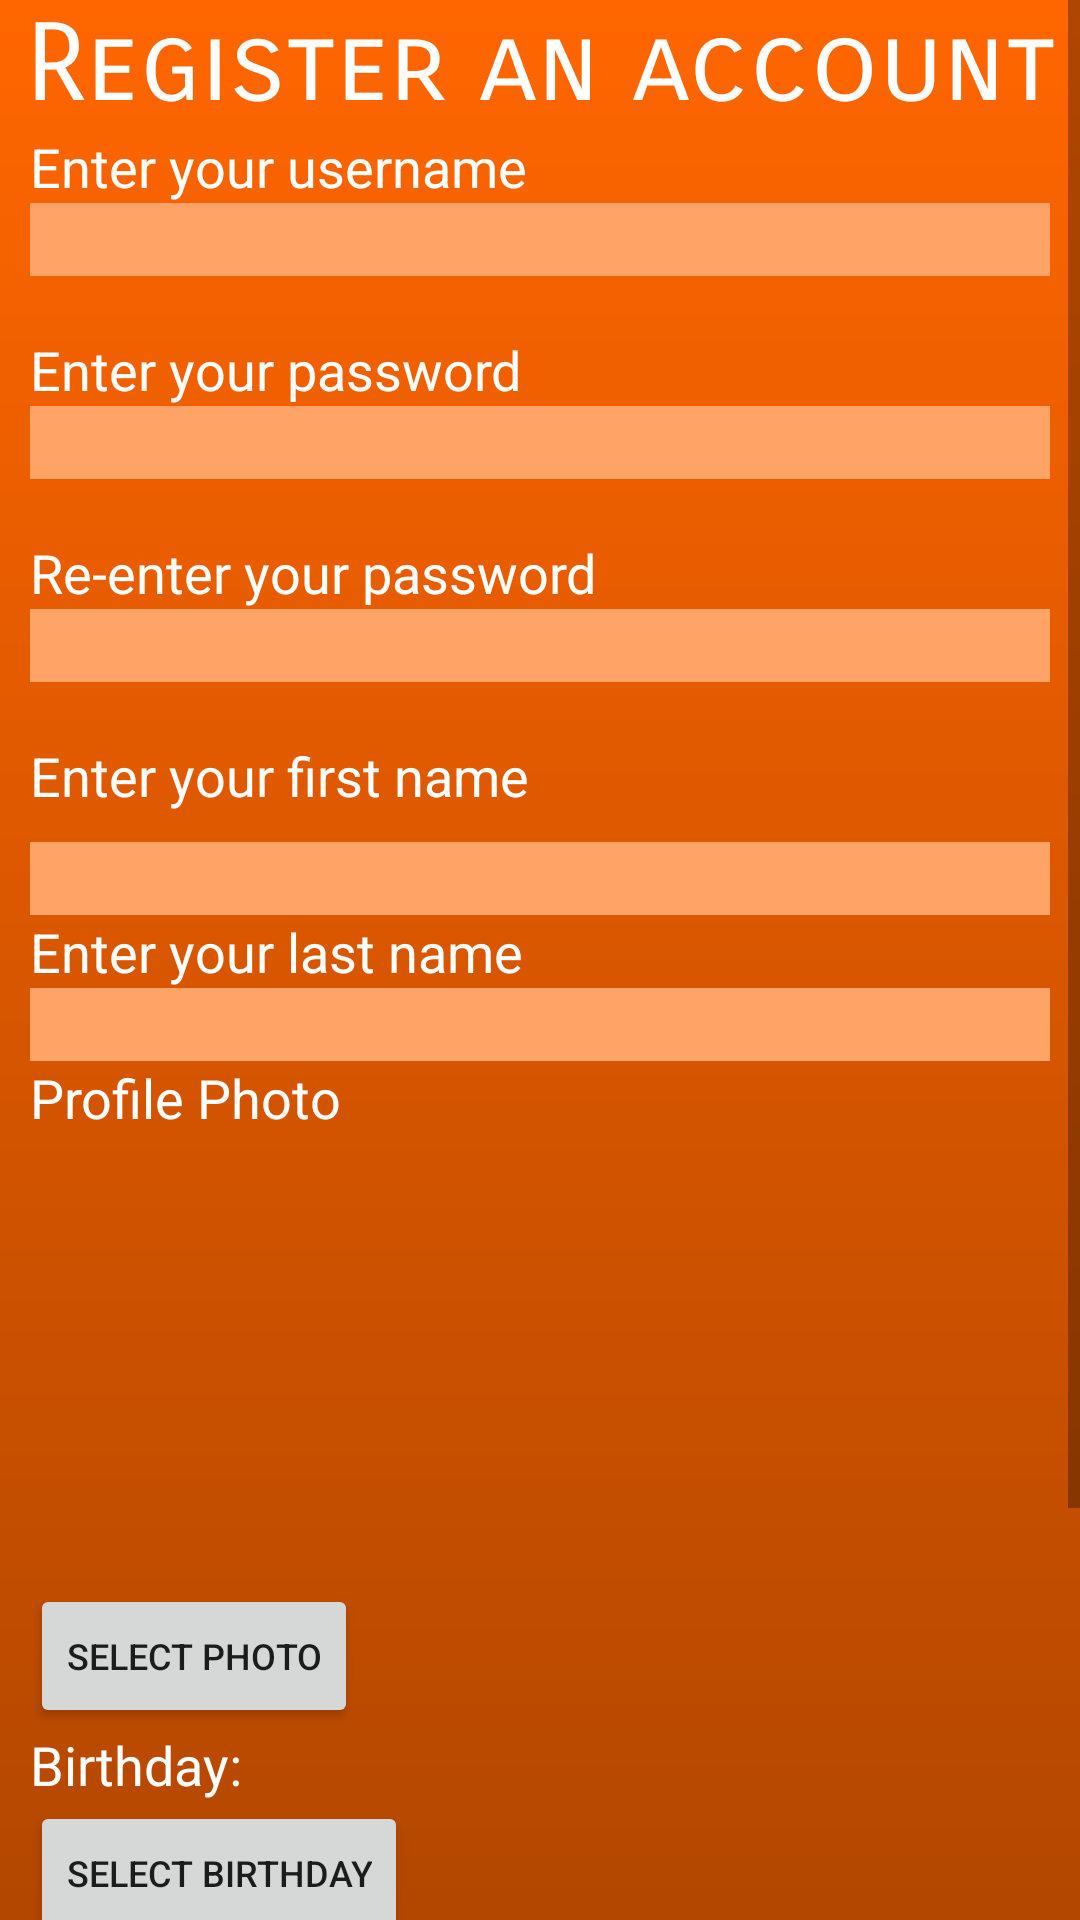

The Android layout XML behind this screen, and the referenced resources:
<!-- AndroidManifest.xml: application theme AppTheme -->
<!-- res/layout/activity_register.xml -->
<?xml version="1.0" encoding="utf-8"?>
<ScrollView xmlns:android="http://schemas.android.com/apk/res/android"
    xmlns:app="http://schemas.android.com/apk/res-auto"
    xmlns:tools="http://schemas.android.com/tools"
    android:layout_width="match_parent"
    android:layout_height="match_parent"
    android:background="@drawable/orange_gradient"
    tools:context=".RegisterActivity">

    <LinearLayout
        android:layout_width="match_parent"
        android:layout_height="wrap_content"
        android:orientation="vertical">

        <TextView
            android:id="@+id/register_title"
            android:layout_width="match_parent"
            android:layout_height="wrap_content"
            android:fontFamily="sans-serif-smallcaps"
            android:gravity="center"
            android:text="@string/register_long"
            android:textColor="@android:color/white"
            android:textSize="36sp" />

        <TextView
            android:id="@+id/register_username_text"
            android:layout_width="match_parent"
            android:layout_height="wrap_content"
            android:layout_marginStart="10dp"
            android:layout_marginEnd="10dp"
            android:text="@string/username_pls"
            android:textColor="@android:color/white"
            android:textSize="18sp" />

        <EditText
            android:id="@+id/register_username_input"
            android:layout_width="match_parent"
            android:layout_height="wrap_content"
            android:layout_marginStart="10dp"
            android:layout_marginEnd="10dp"
            android:background="#FFA366"
            android:ems="10"
            android:hint="@string/blank"
            android:inputType="textPersonName"
            android:text="@string/blank"
            tools:ignore="Autofill" />

        <TextView
            android:id="@+id/register_username_error"
            android:layout_width="match_parent"
            android:layout_height="wrap_content"
            android:layout_marginStart="10dp"
            android:layout_marginEnd="10dp"
            android:text="@string/blank"
            android:textColor="@android:color/holo_orange_light" />

        <TextView
            android:id="@+id/register_password1_text"
            android:layout_width="match_parent"
            android:layout_height="wrap_content"
            android:layout_marginStart="10dp"
            android:layout_marginEnd="10dp"
            android:text="@string/password_pls"
            android:textColor="@android:color/white"
            android:textSize="18sp" />

        <EditText
            android:id="@+id/register_password1_input"
            android:layout_width="match_parent"
            android:layout_height="wrap_content"
            android:layout_marginStart="10dp"
            android:layout_marginEnd="10dp"
            android:background="#FFA366"
            android:ems="10"
            android:hint="@string/blank"
            android:inputType="textPassword"
            tools:ignore="Autofill" />

        <TextView
            android:id="@+id/register_password1_error"
            android:layout_width="match_parent"
            android:layout_height="wrap_content"
            android:layout_marginStart="10dp"
            android:layout_marginEnd="10dp"
            android:text="@string/blank"
            android:textColor="@android:color/holo_orange_light" />

        <TextView
            android:id="@+id/register_password2_text"
            android:layout_width="match_parent"
            android:layout_height="wrap_content"
            android:layout_marginStart="10dp"
            android:layout_marginEnd="10dp"
            android:text="@string/password_again"
            android:textColor="@android:color/white"
            android:textSize="18sp" />

        <EditText
            android:id="@+id/register_password2_input"
            android:layout_width="match_parent"
            android:layout_height="wrap_content"
            android:layout_marginStart="10dp"
            android:layout_marginEnd="10dp"
            android:background="#FFA366"
            android:ems="10"
            android:hint="@string/blank"
            android:inputType="textPassword"
            tools:ignore="Autofill" />

        <TextView
            android:id="@+id/register_password2_error"
            android:layout_width="match_parent"
            android:layout_height="wrap_content"
            android:layout_marginStart="10dp"
            android:layout_marginEnd="10dp"
            android:text="@string/blank"
            android:textColor="@android:color/holo_orange_light" />

        <TextView
            android:id="@+id/register_firstname_text"
            android:layout_width="match_parent"
            android:layout_height="wrap_content"
            android:layout_marginStart="10dp"
            android:layout_marginBottom="10dp"
            android:text="@string/select_first_name"
            android:textColor="@android:color/white"
            android:textSize="18sp" />

        <EditText
            android:id="@+id/register_firstname_input"
            android:layout_width="match_parent"
            android:layout_height="wrap_content"
            android:layout_marginStart="10dp"
            android:layout_marginEnd="10dp"
            android:background="#FFA366"
            android:ems="10"
            android:hint="@string/blank"
            android:inputType="textPersonName"
            android:text="@string/blank"
            tools:ignore="Autofill" />

        <TextView
            android:id="@+id/register_lastname_text"
            android:layout_width="match_parent"
            android:layout_height="wrap_content"
            android:layout_marginStart="10dp"
            android:layout_marginEnd="10dp"
            android:text="@string/select_last_name"
            android:textColor="@android:color/white"
            android:textSize="18sp" />

        <EditText
            android:id="@+id/register_lastname_input"
            android:layout_width="match_parent"
            android:layout_height="wrap_content"
            android:layout_marginStart="10dp"
            android:layout_marginEnd="10dp"
            android:background="#FFA366"
            android:ems="10"
            android:hint="@string/blank"
            android:inputType="textPersonName"
            android:text="@string/blank"
            tools:ignore="Autofill" />

        <TextView
            android:id="@+id/register_photo_text"
            android:layout_width="match_parent"
            android:layout_height="wrap_content"
            android:layout_marginStart="10dp"
            android:layout_marginEnd="10dp"
            android:text="@string/photo"
            android:textColor="@android:color/white"
            android:textSize="18sp" />

        <ImageView
            android:id="@+id/register_photo_display"
            android:layout_width="150dp"
            android:layout_height="150dp"
            android:layout_marginStart="10dp"
            android:layout_marginEnd="10dp"
            android:contentDescription="@string/blank" />

        <Button
            android:id="@+id/register_photo_change"
            android:layout_width="wrap_content"
            android:layout_height="wrap_content"
            android:layout_marginStart="10dp"
            android:layout_marginEnd="10dp"
            android:onClick="onPhotoPressed"
            android:text="@string/select_photo"
            android:textSize="12sp" />

        <TextView
            android:id="@+id/register_birthday_current"
            android:layout_width="match_parent"
            android:layout_height="wrap_content"
            android:layout_marginStart="10dp"
            android:layout_marginEnd="10dp"
            android:text="@string/current_birthday"
            android:textColor="@android:color/white"
            android:textSize="18sp" />

        <Button
            android:id="@+id/register_birthday_select"
            android:layout_width="wrap_content"
            android:layout_height="wrap_content"
            android:layout_marginStart="10dp"
            android:layout_marginEnd="10dp"
            android:onClick="onBirthdayPressed"
            android:text="@string/select_birthday"
            android:textSize="12sp" />

        <TextView
            android:id="@+id/register_code_text"
            android:layout_width="match_parent"
            android:layout_height="wrap_content"
            android:layout_marginStart="10dp"
            android:layout_marginEnd="10dp"
            android:text="@string/select_restore_code"
            android:textColor="@android:color/white"
            android:textSize="18sp" />

        <EditText
            android:id="@+id/register_code_input"
            android:layout_width="match_parent"
            android:layout_height="wrap_content"
            android:layout_marginStart="10dp"
            android:layout_marginEnd="10dp"
            android:background="#FFA366"
            android:ems="10"
            android:hint="@string/blank"
            android:inputType="textPersonName"
            android:text="@string/blank"
            tools:ignore="Autofill" />

        <TextView
            android:id="@+id/register_code_error"
            android:layout_width="match_parent"
            android:layout_height="wrap_content"
            android:layout_marginStart="10dp"
            android:layout_marginEnd="10dp"
            android:text="@string/blank"
            android:textColor="@android:color/holo_orange_light" />

        <CheckBox
            android:id="@+id/register_tnc"
            android:layout_width="match_parent"
            android:layout_height="wrap_content"
            android:layout_marginStart="10dp"
            android:layout_marginEnd="10dp"
            android:text="@string/tnc"
            android:textColor="@android:color/white"
            app:buttonTint="@android:color/white" />

        <TextView
            android:id="@+id/register_tnc_error"
            android:layout_width="match_parent"
            android:layout_height="wrap_content"
            android:layout_marginStart="10dp"
            android:layout_marginEnd="10dp"
            android:text="@string/blank"
            android:textColor="@android:color/holo_orange_light" />

        <LinearLayout
            android:id="@+id/register_decision"
            android:layout_width="match_parent"
            android:layout_height="match_parent"
            android:orientation="horizontal">

            <Button
                android:id="@+id/register_cancel"
                style="@style/Widget.AppCompat.Button.Borderless"
                android:layout_width="wrap_content"
                android:layout_height="wrap_content"
                android:layout_weight="1"
                android:background="@android:color/transparent"
                android:onClick="onCancelPressed"
                android:text="@android:string/cancel"
                android:textColor="@android:color/white" />

            <Button
                android:id="@+id/register_continue"
                style="@style/Widget.AppCompat.Button.Borderless"
                android:layout_width="wrap_content"
                android:layout_height="wrap_content"
                android:layout_weight="1"
                android:background="@android:color/transparent"
                android:onClick="onRegisterPressed"
                android:text="@string/register"
                android:textColor="@android:color/white" />
        </LinearLayout>

    </LinearLayout>
</ScrollView>
<!-- resources referenced by this layout -->
<resources>
  <!-- drawable orange_gradient (drawable) -->
  <?xml version="1.0" encoding="utf-8"?>
  <shape xmlns:android="http://schemas.android.com/apk/res/android"
      android:shape="rectangle">
      <gradient
          android:startColor="#b34700"
          android:endColor="#ff6600"
          android:angle="90" />
  </shape>
  <string name="blank" />
  <string name="current_birthday">Birthday: </string>
  <string name="password_again">Re-enter your password</string>
  <string name="password_pls">Enter your password</string>
  <string name="photo">Profile Photo</string>
  <string name="register">Register</string>
  <string name="register_long">Register an account</string>
  <string name="select_birthday">Select birthday</string>
  <string name="select_first_name">Enter your first name</string>
  <string name="select_last_name">Enter your last name</string>
  <string name="select_photo">Select Photo</string>
  <string name="select_restore_code">Enter a restore code</string>
  <string name="tnc">I agree to the terms and conditions of this app</string>
  <string name="username_pls">Enter your username</string>
  <style name="AppTheme" parent="Theme.AppCompat.Light.DarkActionBar">
          <item name="colorPrimary">@android:color/holo_orange_dark</item>
          <item name="colorPrimaryDark">@android:color/holo_orange_dark</item>
          <item name="colorAccent">@android:color/holo_red_light</item>
          <item name="android:windowContentTransitions">true</item>
          <item name="android:windowAnimationStyle">@style/WindowAnimationTransition</item>
      </style>
  <style name="WindowAnimationTransition">
          <item name="android:windowEnterAnimation">@android:anim/fade_in</item>
          <item name="android:windowExitAnimation">@android:anim/fade_out</item>
      </style>
</resources>
